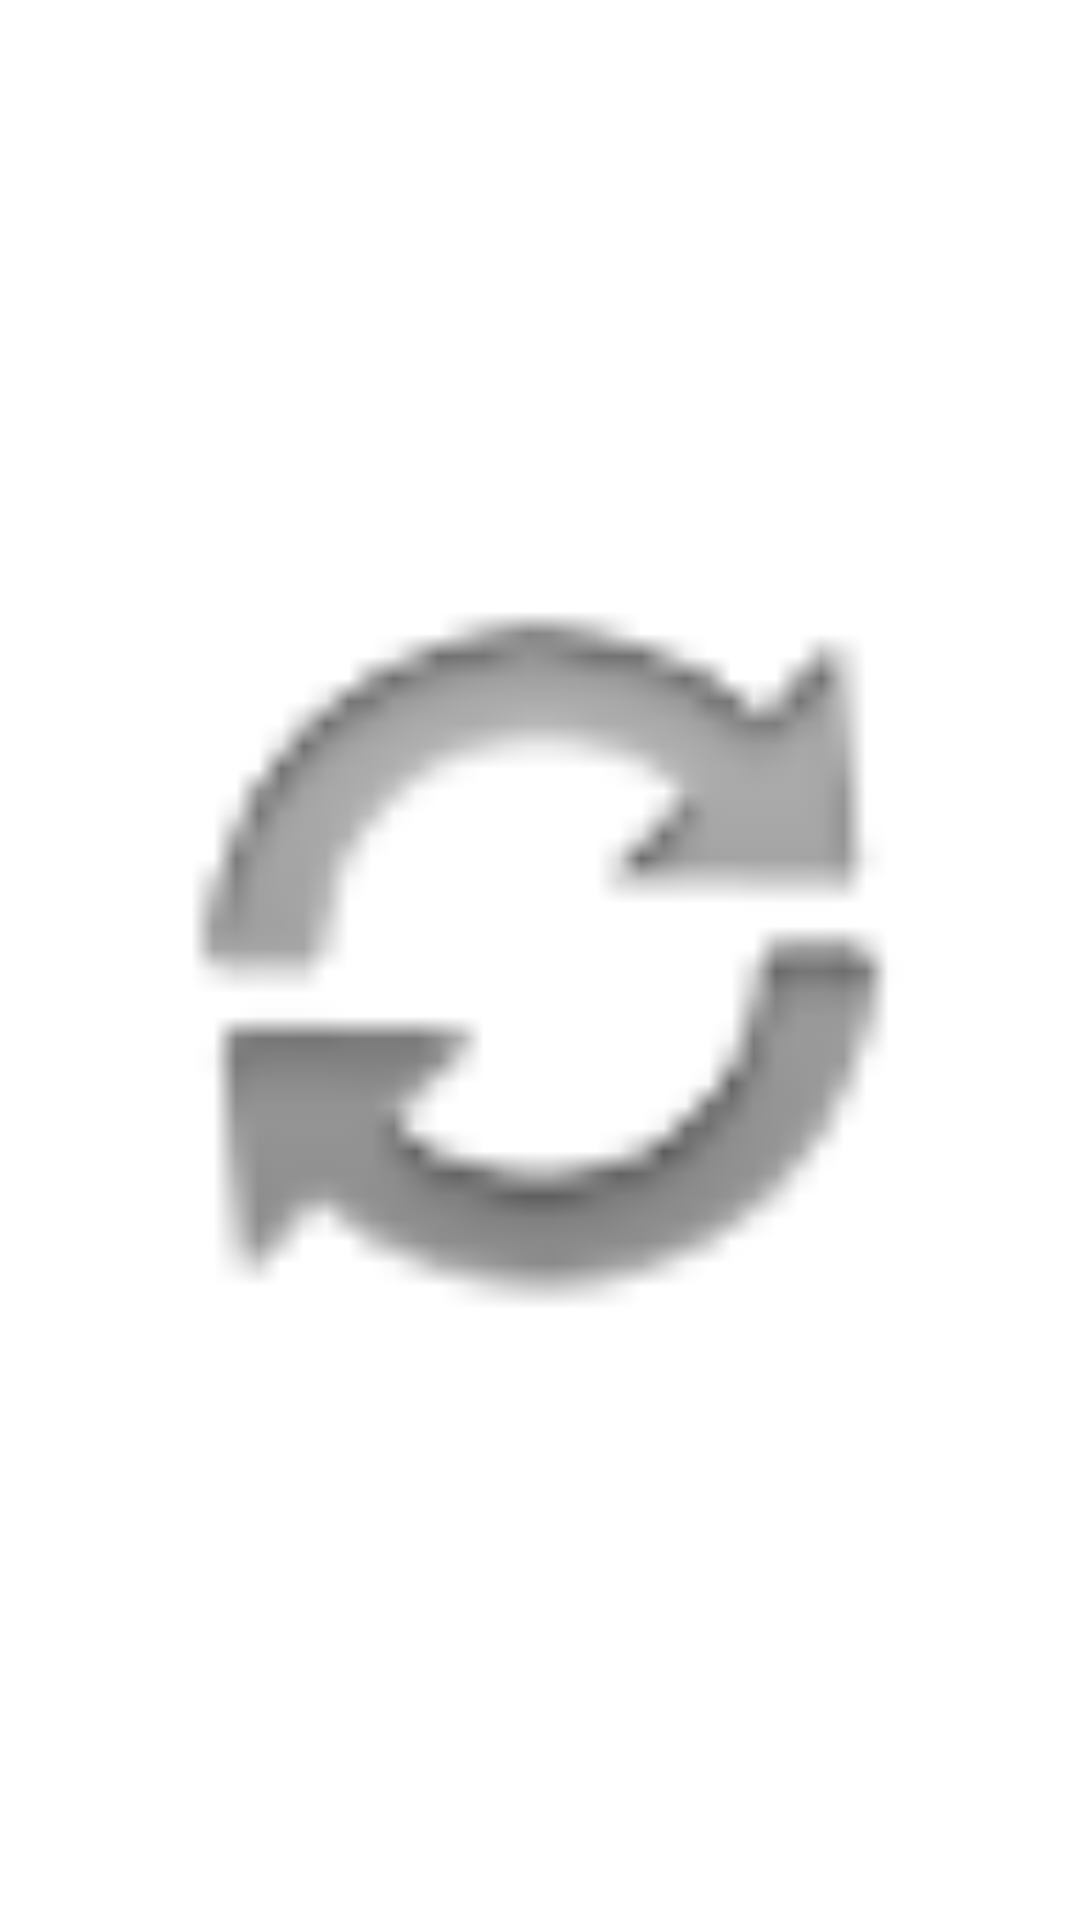

This screen was rendered from an Android layout file. Write that file and the resources it references.
<!-- AndroidManifest.xml: fallback theme Theme.MaterialComponents.DayNight.NoActionBar -->
<!-- res/layout/refresh_action_view.xml -->
<?xml version="1.0" encoding="utf-8"?>

<ImageView xmlns:android="http://schemas.android.com/apk/res/android"
    android:src="@drawable/ic_refresh_timeline_48"
    style="@style/Widget.Sherlock.ActionButton" />
<!-- resources referenced by this layout -->
<resources>
  <!-- drawable ic_refresh_timeline_48: png bitmap (drawable-hdpi, 2234 bytes) -->
</resources>
